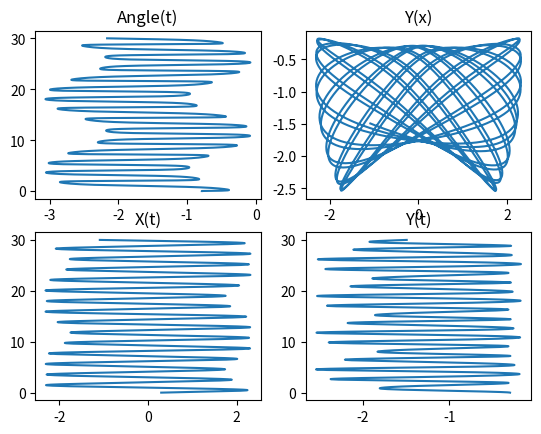

This chart was generated by the following Python code:
# -*- coding: utf-8 -*-
"""
Created on Tue May 06 10:08:03 2014
Swinging spring
[redacted]
"""
import math
import matplotlib.pyplot as plt
#set parameters
m = 1.5     #kg
l = 1.      #m
k = 26.      #N/m
g = -9.81    #m/s2
#set initial conditions
x = x0 = 0.3    #m 0 is the connection, rigth+
y = y0 = -0.3   #m 0 is the connection, top+
vx = 5.         #m/s
vy = 0.         #m/s
#set plotting parameters
dt = .01        #s  time step
t=0             #s  start time
duration = 30   #s  end time

#plotting preparation
xTab = []
yTab = []
thetaTab = []
tTab = []
xTab.append(x)
yTab.append(y)
tTab.append(t)
thetaTab.append(math.atan2(y,x))

#calculation
while (t<=duration):
    #geometry
    dl = l-math.sqrt(x*x+y*y)
    theta = math.atan2(y,x)
    #dynamics
    G = m*g
    F = -k*dl
    #kinematics
    ax = -F*math.cos(theta)/m
    vx += ax*dt
    x += vx*dt

    ay = (-F*math.sin(theta)+G)/m
    vy += ay*dt
    y += vy*dt
 
    t += dt
    #save data
    xTab.append(x)
    yTab.append(y)
    thetaTab.append(theta)
    tTab.append(t)

#Plot
#theta-t
plt.subplot(2,2,1)
plt.plot(thetaTab, tTab)
plt.title("Angle(t)")
#x-y
plt.subplot(2,2,2)
plt.plot(xTab,yTab)
plt.title("Y(x)")
#x-t
plt.subplot(2,2,3)
plt.plot(xTab,tTab)
plt.title("X(t)")
#y-t
plt.subplot(2,2,4)
plt.plot(yTab,tTab)
plt.title("Y(t)")
  
plt.show()